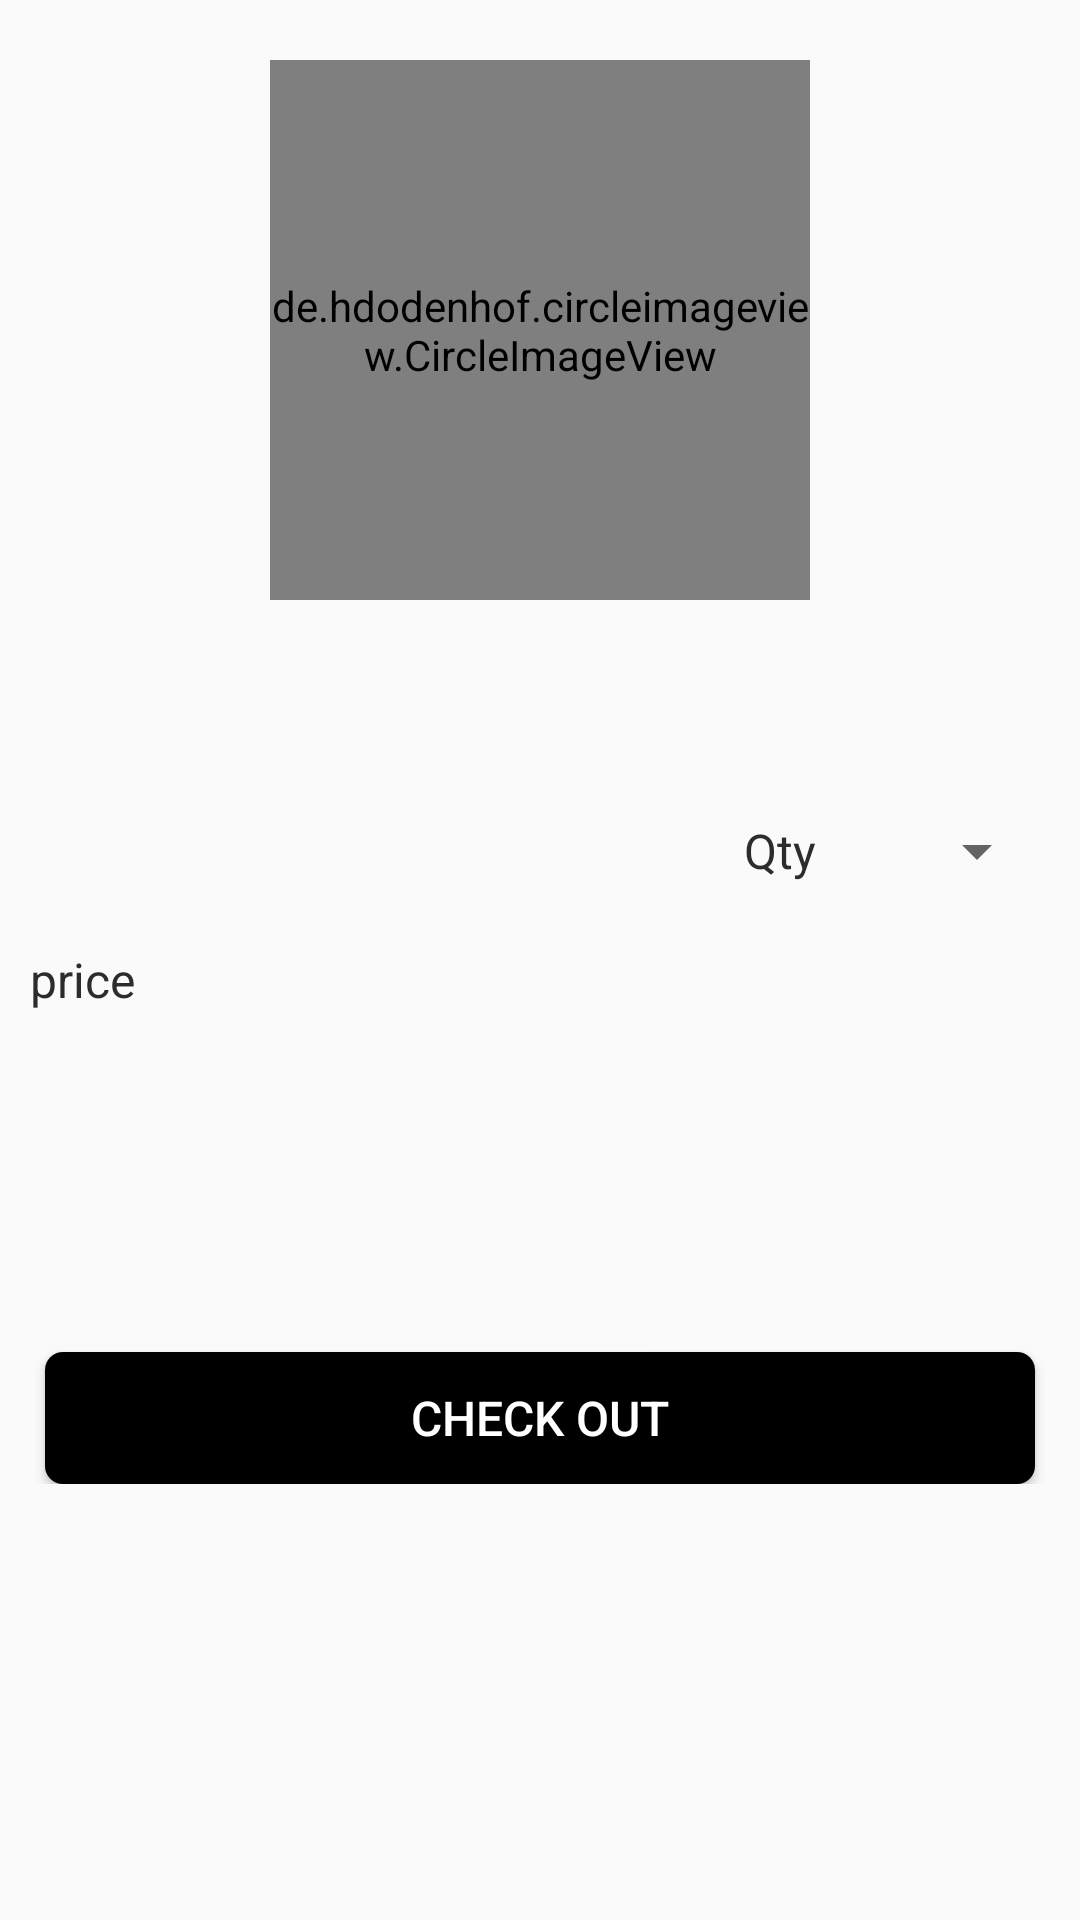

Produce the Android XML layout that renders to this screen, including the resource entries it uses.
<!-- AndroidManifest.xml: application theme Theme.Commerce1 -->
<!-- res/layout/activity_detail.xml -->
<?xml version="1.0" encoding="utf-8"?>
<androidx.core.widget.NestedScrollView xmlns:android="http://schemas.android.com/apk/res/android"
    android:layout_width="match_parent"
    android:layout_height="match_parent">

    <LinearLayout
        android:layout_width="match_parent"
        android:layout_height="match_parent"
        android:orientation="vertical">


        <de.hdodenhof.circleimageview.CircleImageView
            android:id="@+id/imageProduct"
            android:layout_width="180dp"
            android:layout_height="180dp"
            android:layout_gravity="center"
            android:layout_margin="20dp"
            android:src="@drawable/bracelet_1" />

        <TextView
            android:id="@+id/name"
            android:layout_width="wrap_content"
            android:layout_height="wrap_content"
            android:layout_margin="10dp"
            android:textColor="#2C2C2C"
            android:textSize="16sp" />

        <LinearLayout
            android:layout_width="match_parent"
            android:layout_height="wrap_content"
            android:layout_margin="10dp"
            android:weightSum="1"
            android:orientation="horizontal">

            <TextView
                android:id="@+id/category"
                android:layout_width="0dp"
                android:layout_height="wrap_content"
                android:layout_gravity="center"
                android:layout_weight="0.7"
                android:textColor="#2C2C2C"
                android:textSize="16sp" />


            <TextView
                android:layout_width="0dp"
                android:layout_height="wrap_content"
                android:layout_gravity="center"
                android:layout_weight="0.1"
                android:gravity="right"
                android:paddingRight="10dp"
                android:text="Qty"
                android:textColor="#2C2C2C"
                android:textSize="16sp" />

            <Spinner
                android:id="@+id/spinner"
                android:layout_width="0dp"
                android:layout_height="wrap_content"
                android:layout_weight="0.2" />

        </LinearLayout>


        <TextView
            android:id="@+id/price"
            android:layout_width="wrap_content"
            android:layout_height="wrap_content"
            android:layout_margin="10dp"
            android:textColor="#2C2C2C"
            android:text="price"
            android:textSize="16sp" />

        <TextView
            android:id="@+id/totalprice"
            android:layout_width="wrap_content"
            android:layout_height="wrap_content"
            android:layout_margin="10dp"
            android:textColor="#2C2C2C"
            android:textSize="16sp" />


        <TextView
            android:id="@+id/description"
            android:layout_width="wrap_content"
            android:layout_height="wrap_content"
            android:layout_margin="10dp"
            android:textColor="#2C2C2C"
            android:textSize="16sp" />

        <Button
            android:id="@+id/btn_save"
            android:layout_width="match_parent"
            android:layout_height="44dp"
            android:layout_marginLeft="15dp"
            android:layout_marginTop="20dp"
            android:layout_marginRight="15dp"
            android:background="@drawable/rounded_button"
            android:text="cHECK OUT"
            android:textColor="@color/white"
            android:textSize="16sp" />

    </LinearLayout>

</androidx.core.widget.NestedScrollView>
<!-- resources referenced by this layout -->
<resources>
  <color name="white">#FFFFFFFF</color>
  <!-- drawable bracelet_1: png bitmap (drawable, 40866 bytes) -->
  <!-- drawable rounded_button (drawable) -->
  <?xml version="1.0" encoding="utf-8"?>
  <shape xmlns:android="http://schemas.android.com/apk/res/android"
      android:shape="rectangle">
      <solid android:color="@color/primary" />
  
      <corners android:radius="6dp" />
  </shape>
  <style name="Theme.Commerce1" parent="Theme.AppCompat.Light.NoActionBar">
          
          <item name="colorPrimary">@color/white</item>
          <item name="colorPrimaryDark">@color/white</item>
          <item name="android:windowLightStatusBar" tools:targetApi="m">true</item>
          <item name="colorAccent">@color/black</item>
          
          <item name="android:statusBarColor" tools:targetApi="l">#FFFFFF</item>
          
      </style>
  <color name="primary">#FF000000</color>
  <color name="black">#FF000000</color>
</resources>
